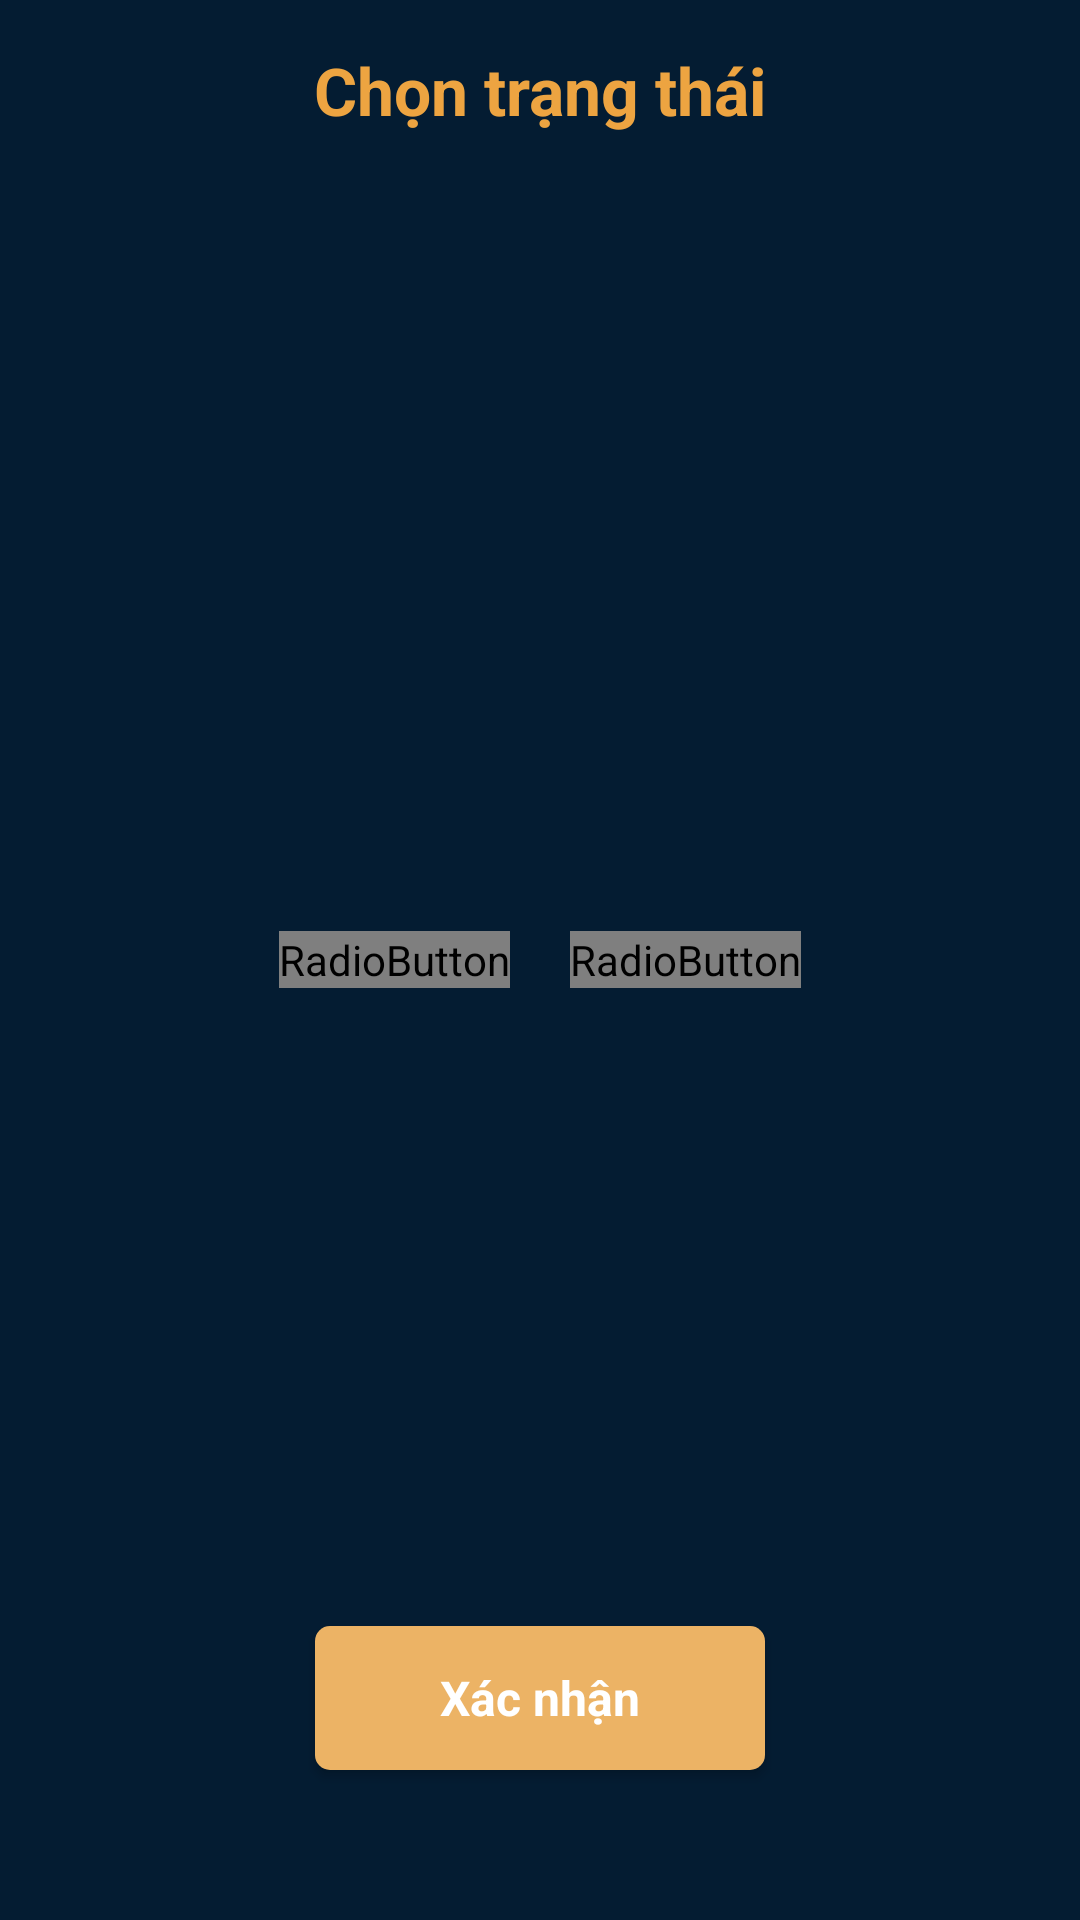

Reconstruct the res/layout file that produces this screen, plus the resources it refers to.
<!-- AndroidManifest.xml: application theme Theme.BaseMVVM -->
<!-- res/layout/fragment_set_status_job.xml -->
<?xml version="1.0" encoding="utf-8"?>
<layout xmlns:android="http://schemas.android.com/apk/res/android"
    xmlns:tools="http://schemas.android.com/tools">

    <data>
       <variable
           name="createStatusViewModel"
           type="com.cuongpq.basemvvm.ui.employer.create_job.create_status.CreateStatusViewModel" />
    </data>
    <RelativeLayout
        android:layout_width="match_parent"
        android:layout_height="match_parent"
        android:background="@color/color_main"
        android:orientation="vertical">
        <RelativeLayout
            android:layout_width="match_parent"
            android:layout_height="60dp">
            <TextView
                android:layout_width="wrap_content"
                android:layout_height="wrap_content"
                android:layout_centerInParent="true"
                android:text="Chọn trạng thái"
                android:textColor="#EDA441"
                android:textSize="22dp"
                android:textStyle="bold" />
        </RelativeLayout>
        <RadioGroup
            android:layout_width="wrap_content"
            android:layout_height="wrap_content"
            android:orientation="horizontal"
            android:layout_centerInParent="true"
            android:layout_marginTop="5dp">
            <RadioButton
                android:id="@+id/rdPublic"
                android:layout_width="wrap_content"
                android:layout_height="wrap_content"
                android:text="Công khai"
                android:textSize="18dp"
                android:fontFamily="sans-serif"
                android:textColor="@color/white"
                android:checked="true"
                android:button="@drawable/custom_radio_button"/>
            <RadioButton
                android:id="@+id/rdPrivate"
                android:layout_width="wrap_content"
                android:layout_height="wrap_content"
                android:text="Riêng tư"
                android:layout_marginLeft="20dp"
                android:textSize="18dp"
                android:fontFamily="sans-serif"
                android:textColor="@color/white"
                android:button="@drawable/custom_radio_button"/>
        </RadioGroup>
        <Button
            android:id="@+id/btnDone"
            android:layout_width="150dp"
            android:layout_height="wrap_content"
            android:layout_alignParentBottom="true"
            android:layout_centerHorizontal="true"
            android:layout_marginBottom="50dp"
            android:background="@drawable/custom_button_register"
            android:fontFamily="sans-serif"
            android:text="Xác nhận"
            android:textAllCaps="false"
            android:textColor="@color/white"
            android:textSize="16dp"
            android:textStyle="bold"
            android:onClick="@{() -> createStatusViewModel.onClickDone()}"/>
    </RelativeLayout>
</layout>
<!-- resources referenced by this layout -->
<resources>
  <color name="color_main">#041C32</color>
  <color name="white">#FFFFFFFF</color>
  <!-- drawable custom_button_register (drawable-mdpi) -->
  <?xml version="1.0" encoding="utf-8"?>
  <shape xmlns:android="http://schemas.android.com/apk/res/android">
      <solid android:color="#ECB365"/>
      <corners android:radius="5dp"/>
  
  
  </shape>
  <!-- drawable custom_radio_button (drawable-mdpi) -->
  <?xml version="1.0" encoding="utf-8"?>
  <selector xmlns:android="http://schemas.android.com/apk/res/android">
       <item android:state_checked="false" android:drawable="@drawable/ic_baseline_radio_button_unchecked_24"/>
       <item android:state_checked="true" android:drawable="@drawable/ic_baseline_radio_button_checked_24"/>
  </selector>
  <style name="Theme.BaseMVVM" parent="Theme.AppCompat.DayNight.NoActionBar">
          
          <item name="colorPrimary">@color/purple_500</item>
          <item name="colorPrimaryVariant">@color/purple_700</item>
          <item name="colorOnPrimary">@color/white</item>
          
          <item name="colorSecondary">@color/teal_200</item>
          <item name="colorSecondaryVariant">@color/teal_700</item>
          <item name="colorOnSecondary">@color/black</item>
          
          <item name="android:statusBarColor" tools:targetApi="l">?attr/colorPrimaryVariant</item>
          
      </style>
  <color name="purple_500">#FF6200EE</color>
  <color name="purple_700">#FF3700B3</color>
  <color name="teal_200">#FF03DAC5</color>
  <color name="teal_700">#FF018786</color>
  <color name="black">#FF000000</color>
</resources>
